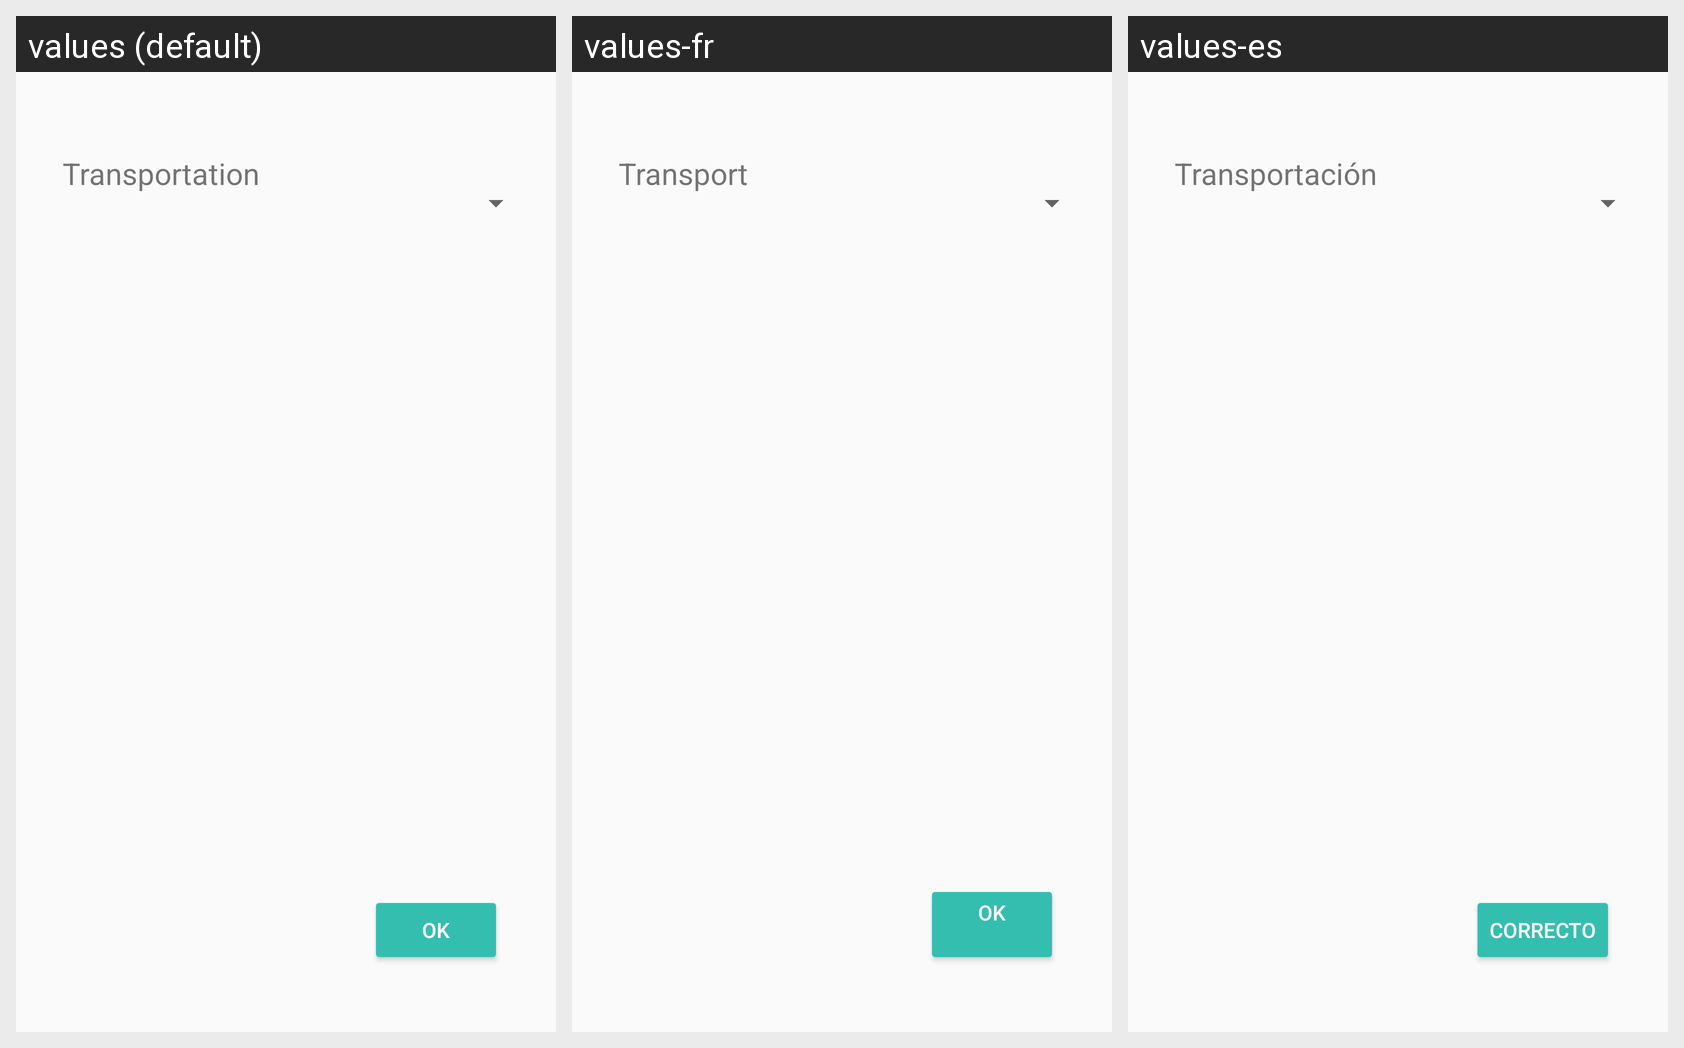

Translations of the strings shown on this Android screen, per locale in the grid:
Android screen res/layout/activity_edit_journey.xml rendered under 3 locales, left to right: values (default), values-fr, values-es. Device: Nexus 5 (rendered at 1080×1920; each locale shown at half size, 540×960, under a caption strip naming it); theme AppTheme.
Strings drawn on this screen, with the default value and each locale's value (text and hints the layout hard-codes, and strings that could not be matched under every locale, appear in the picture but are not listed):

ok
  values: OK
  values-fr: OK
      
  values-es: Correcto

transportation
  values: Transportation
  values-fr: Transport
  values-es: Transportación
